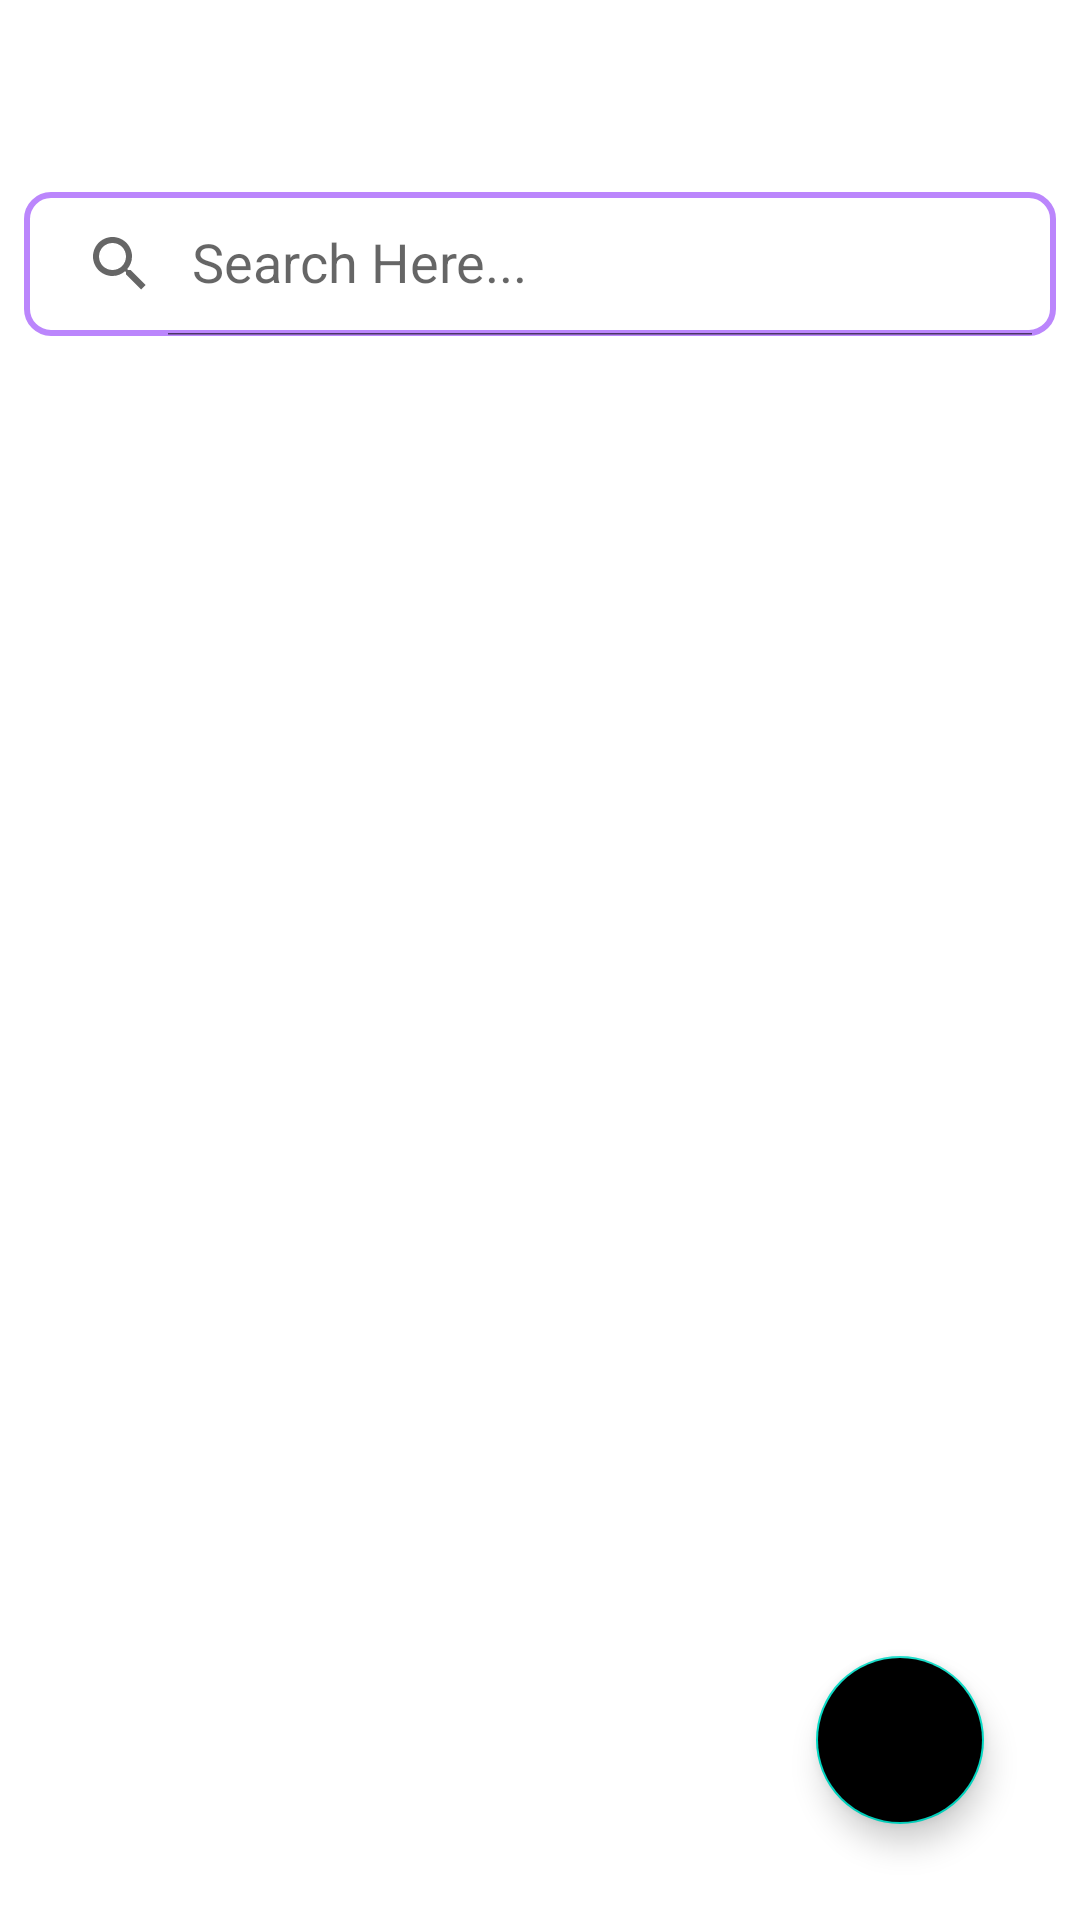

The Android layout XML behind this screen, and the referenced resources:
<!-- AndroidManifest.xml: application theme AppTheme -->
<!-- res/layout/activity_main.xml -->
<?xml version="1.0" encoding="utf-8"?>
<androidx.constraintlayout.widget.ConstraintLayout xmlns:android="http://schemas.android.com/apk/res/android"
    xmlns:app="http://schemas.android.com/apk/res-auto"
    xmlns:tools="http://schemas.android.com/tools"
    android:layout_width="match_parent"
    android:layout_height="match_parent"
    tools:context=".MainActivity">

    <androidx.appcompat.widget.Toolbar
        android:id="@+id/main_toolbar"
        android:layout_width="match_parent"
        android:layout_height="wrap_content"
        android:background="@color/dark_blue"
        android:theme="@style/ThemeOverlay.AppCompat.Dark.ActionBar"
        app:layout_constraintEnd_toEndOf="parent"
        app:layout_constraintHorizontal_bias="0.5"
        app:layout_constraintStart_toStartOf="parent"
        app:layout_constraintTop_toTopOf="parent" />

    <androidx.appcompat.widget.SearchView
        android:id="@+id/searchView"
        android:layout_width="0dp"
        android:layout_height="wrap_content"
        android:layout_margin="8dp"
        android:background="@drawable/search_view_bg"
        app:iconifiedByDefault="false"
        app:layout_constraintEnd_toEndOf="parent"
        app:layout_constraintHorizontal_bias="0.5"
        app:layout_constraintStart_toStartOf="parent"
        app:layout_constraintTop_toBottomOf="@+id/main_toolbar"
        app:queryHint="Search Here..." />

     Recycler View for all the posts

    <androidx.recyclerview.widget.RecyclerView
        android:id="@+id/recyclerView"
        android:layout_width="0dp"
        android:layout_height="0dp"
        app:layout_constraintBottom_toBottomOf="parent"
        app:layout_constraintEnd_toEndOf="parent"
        app:layout_constraintHorizontal_bias="0.5"
        app:layout_constraintStart_toStartOf="parent"
        app:layout_constraintTop_toBottomOf="@+id/searchView" />

    
    <com.google.android.material.floatingactionbutton.FloatingActionButton
        android:id="@+id/floatingActionButton"
        android:layout_width="wrap_content"
        android:layout_height="wrap_content"
        android:layout_marginEnd="32dp"
        android:layout_marginBottom="32dp"
        android:clickable="true"
        android:backgroundTint="@color/dark_blue"
        app:layout_constraintBottom_toBottomOf="parent"
        app:layout_constraintEnd_toEndOf="parent"
        app:tint="@color/white"
        app:srcCompat="@drawable/ic_baseline_add_24" />

</androidx.constraintlayout.widget.ConstraintLayout>
<!-- resources referenced by this layout -->
<resources>
  <!-- drawable search_view_bg (drawable) -->
  <?xml version="1.0" encoding="utf-8"?>
  
  <shape xmlns:android="http://schemas.android.com/apk/res/android">
      <corners android:radius="8dp" />
      <stroke android:color="@color/purple_200"
          android:width="2dp"/>
  
  </shape>
  <!-- not gathered from this repository: default colours our renderer supplied (Android Studio template values) -->
  <color name="purple_200">#FFBB86FC</color>
  <color name="white">#FFFFFFFF</color>
</resources>
